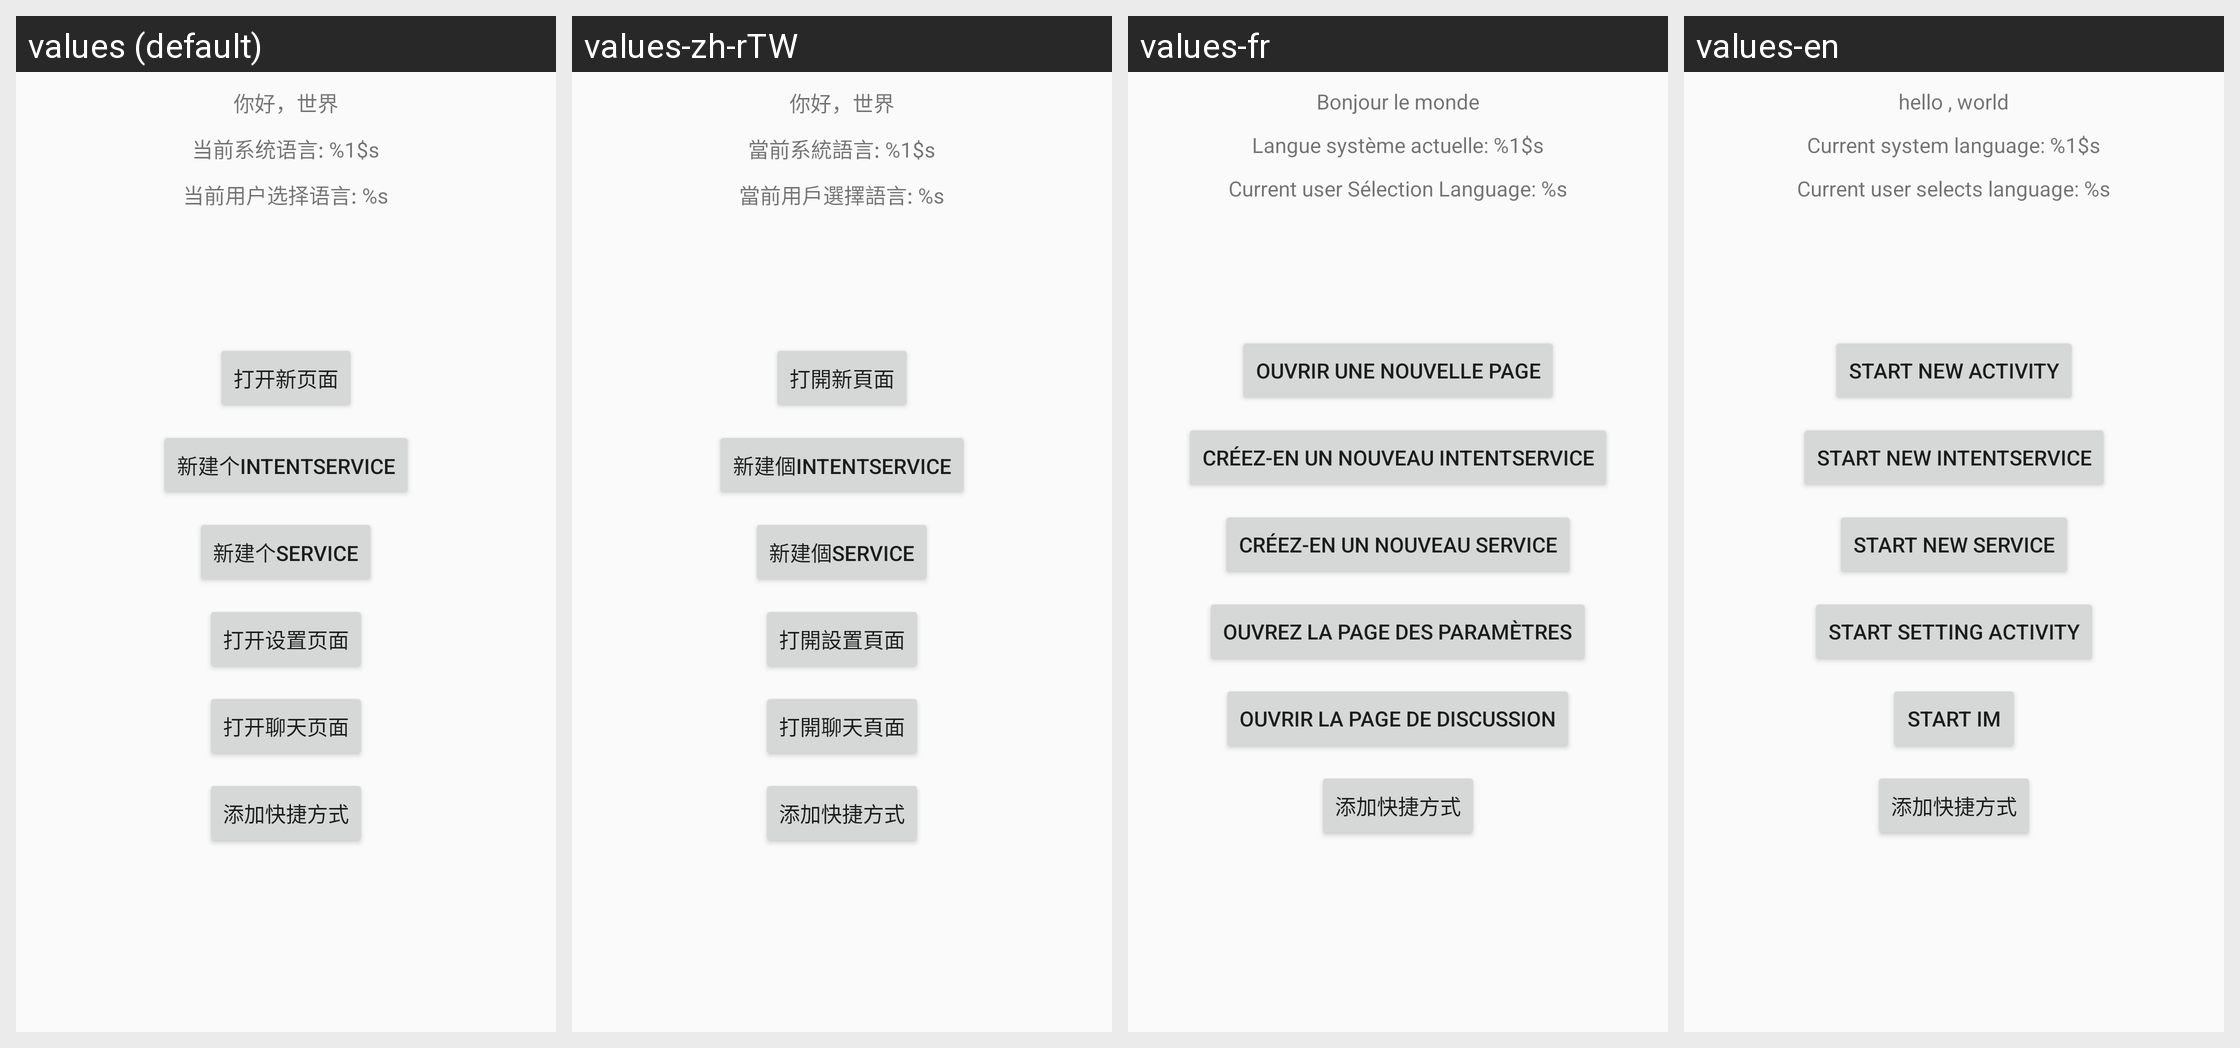

Locale-by-locale string values for the Android screen shown in this grid:
Android screen res/layout/activity_main.xml rendered under 4 locales, left to right: values (default), values-zh-rTW, values-fr, values-en. Device: Nexus 5 (rendered at 1080×1920; each locale shown at half size, 540×960, under a caption strip naming it); theme AppTheme.
Strings drawn on this screen, with the default value and each locale's value (text and hints the layout hard-codes, and strings that could not be matched under every locale, appear in the picture but are not listed):

value1
  values: 你好，世界
  values-zh-rTW: 你好，世界
  values-fr: Bonjour le monde
  values-en: hello , world

system_language
  values: 当前系统语言: %1$s
  values-zh-rTW: 當前系統語言: %1$s
  values-fr: Langue système actuelle: %1$s
  values-en: Current system language: %1$s

user_select_language
  values: 当前用户选择语言: %s
  values-zh-rTW: 當前用戶選擇語言: %s
  values-fr: Current user Sélection Language: %s
  values-en: Current user selects language: %s

btn1_title
  values: 打开新页面
  values-zh-rTW: 打開新頁面
  values-fr: Ouvrir une nouvelle page
  values-en: start new activity

btn2_title
  values: 新建个IntentService
  values-zh-rTW: 新建個IntentService
  values-fr: Créez-en un nouveau IntentService
  values-en: start new IntentService

btn4_title
  values: 新建个Service
  values-zh-rTW: 新建個Service
  values-fr: Créez-en un nouveau Service
  values-en: start new Service

btn3_title
  values: 打开设置页面
  values-zh-rTW: 打開設置頁面
  values-fr: Ouvrez la page des paramètres
  values-en: start setting activity

btn5_title
  values: 打开聊天页面
  values-zh-rTW: 打開聊天頁面
  values-fr: Ouvrir la page de discussion
  values-en: start Im
